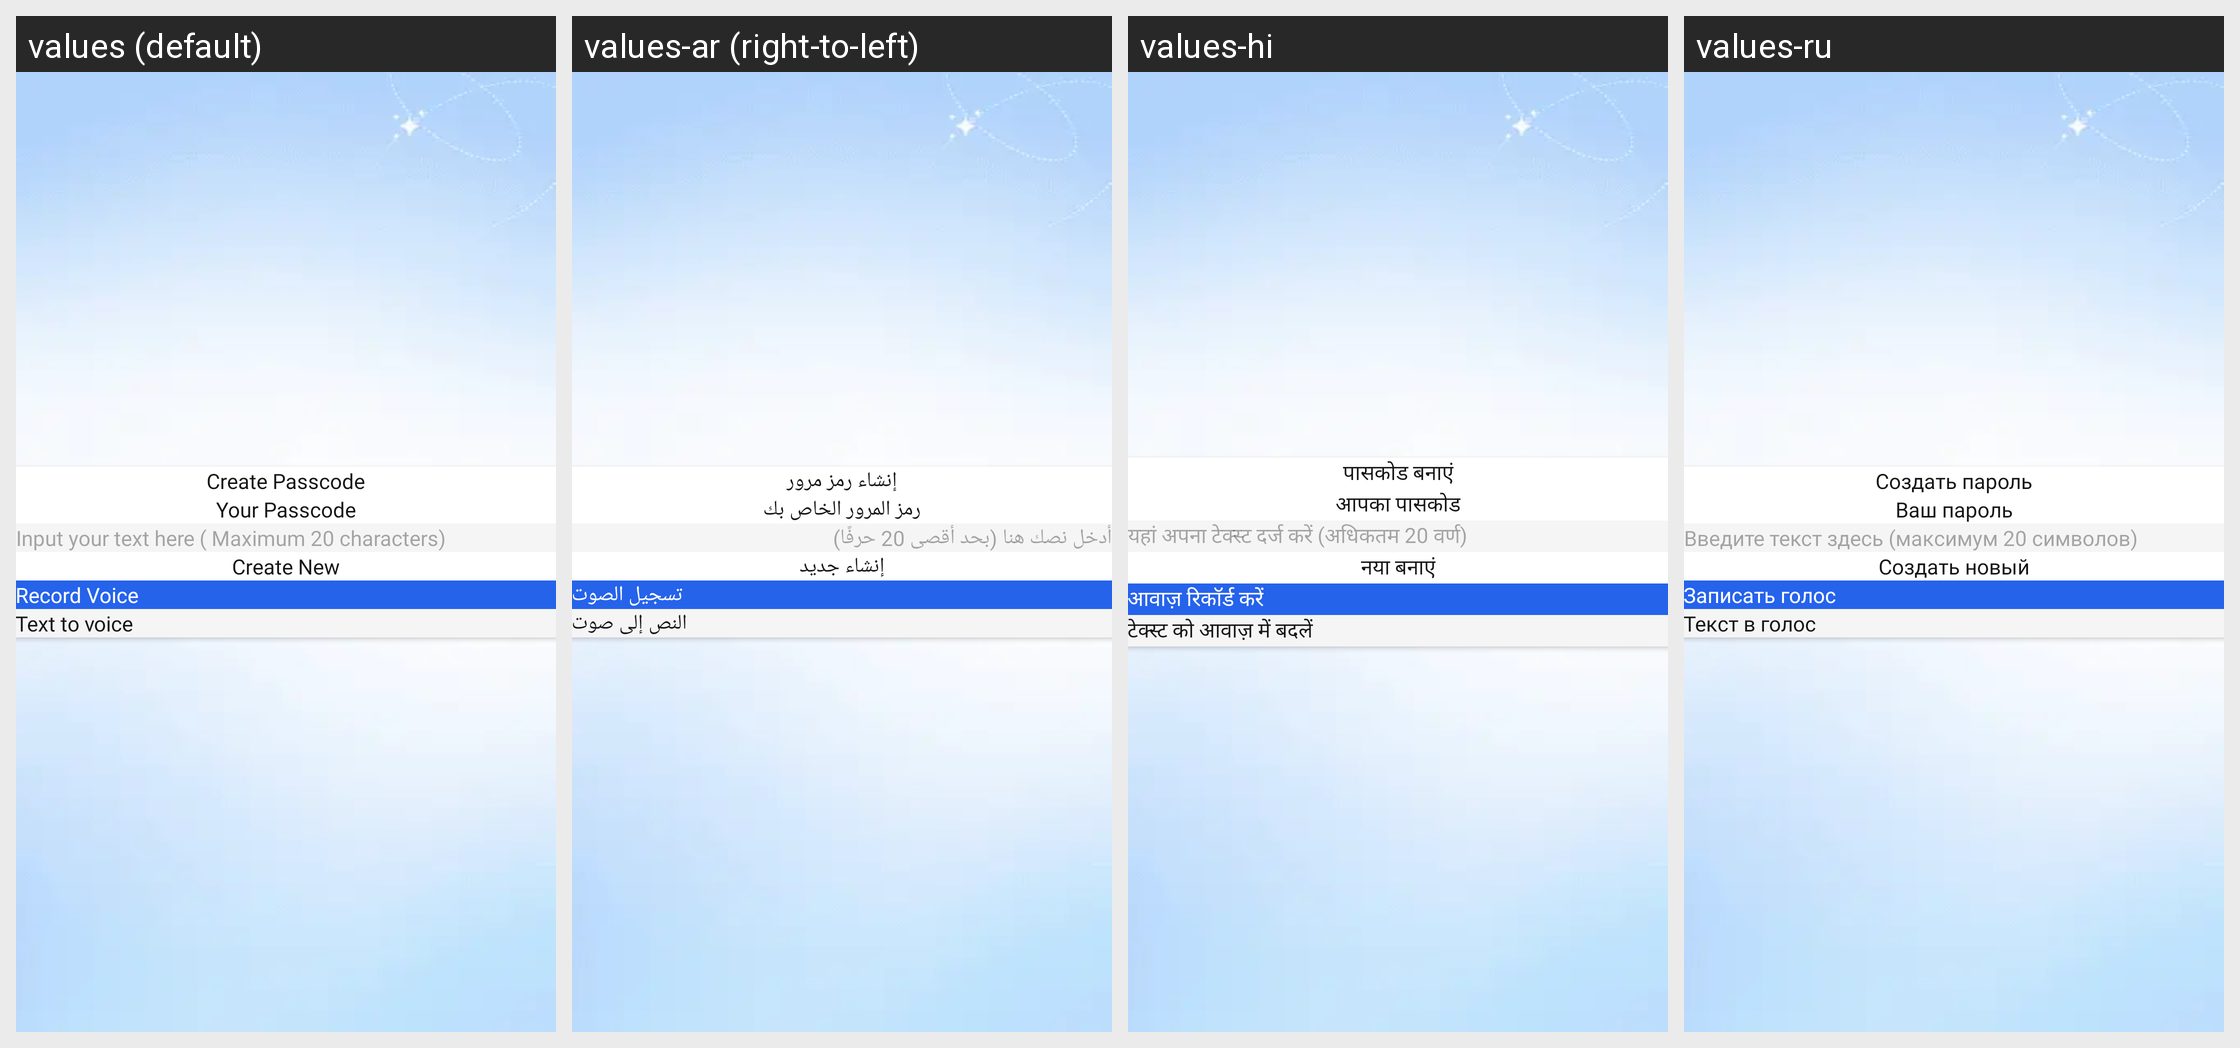

Strings drawn on this Android screen and how each of the app's shown locales translates them:
Android screen res/layout/dialogue_create_passcode.xml rendered under 4 locales, left to right: values (default), values-ar (right-to-left), values-hi, values-ru. Device: Nexus 5 (rendered at 1080×1920; each locale shown at half size, 540×960, under a caption strip naming it); theme Theme.FindMyPhoneViaClap.
Other locales in the repository, not shown: values-de, values-es, values-fr, values-it, values-pt, values-tr.
Strings drawn on this screen, with the default value and each locale's value (text and hints the layout hard-codes, and strings that could not be matched under every locale, appear in the picture but are not listed):

create_passcode
  values: Create Passcode
  values-ar: إنشاء رمز مرور
  values-hi: पासकोड बनाएं
  values-ru: Создать пароль

your_passcode
  values: Your Passcode
  values-ar: رمز المرور الخاص بك
  values-hi: आपका पासकोड
  values-ru: Ваш пароль

input_your_text_here_maximum_20_characters
  values: Input your text here ( Maximum 20 characters)
  values-ar: أدخل نصك هنا (بحد أقصى 20 حرفًا)
  values-hi: यहां अपना टेक्स्ट दर्ज करें (अधिकतम 20 वर्ण)
  values-ru: Введите текст здесь (максимум 20 символов)

create_new
  values: Create New
  values-ar: إنشاء جديد
  values-hi: नया बनाएं
  values-ru: Создать новый

text_to_voice
  values: Text to voice
  values-ar: النص إلى صوت
  values-hi: टेक्स्ट को आवाज़ में बदलें
  values-ru: Текст в голос

record_voice
  values: Record Voice
  values-ar: تسجيل الصوت
  values-hi: आवाज़ रिकॉर्ड करें
  values-ru: Записать голос
